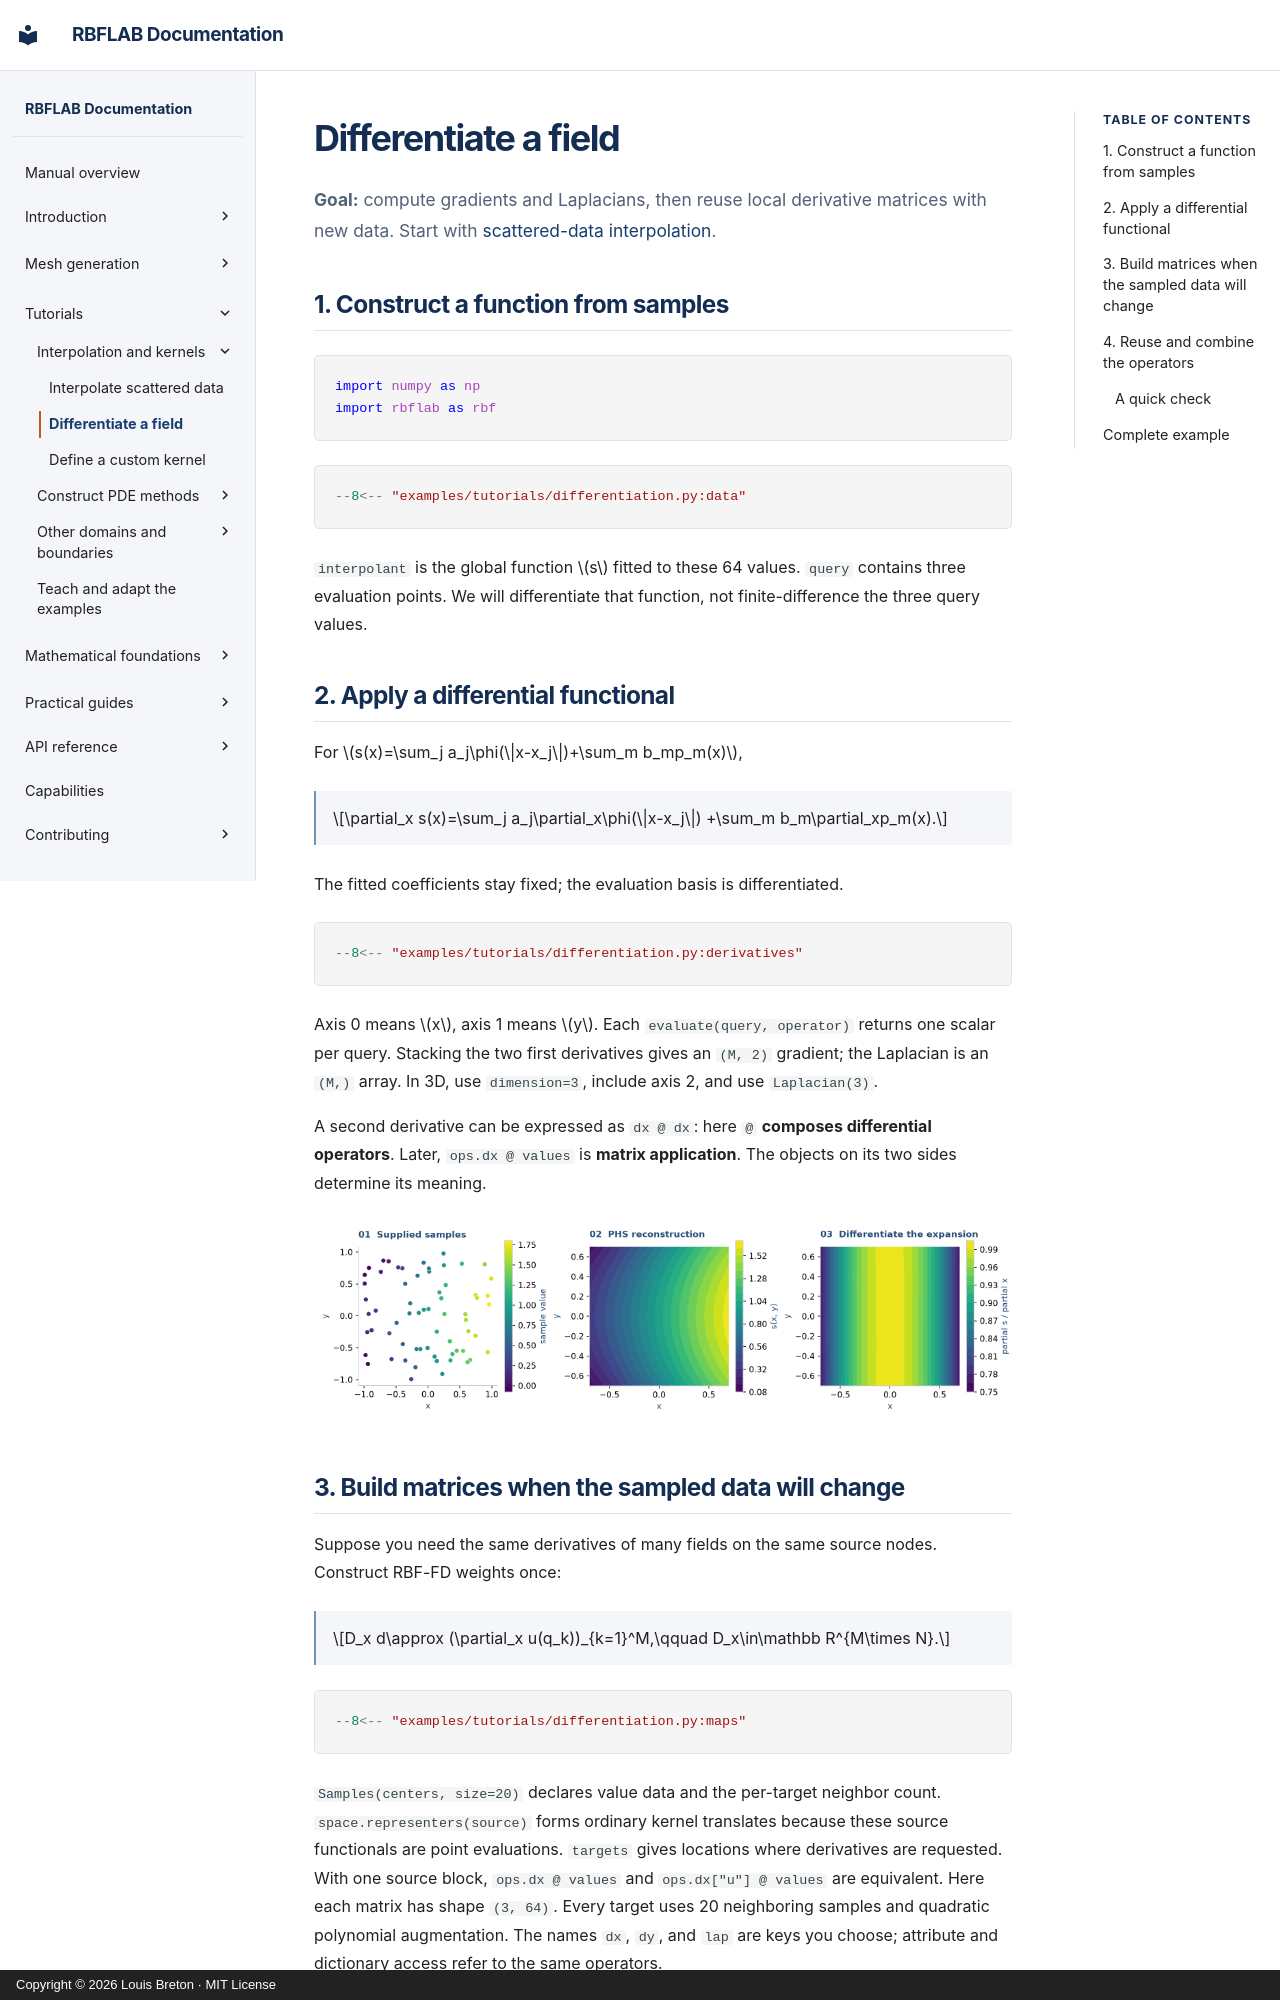

repository: LDBreton/RBFLAB · page: tutorials/differentiation/index.html · generator: mkdocs · copyright: Copyright © 2026 Louis Breton · MIT License

# Differentiate a field

**Goal:** compute gradients and Laplacians, then reuse local derivative matrices
with new data. Start with [scattered-data interpolation](interpolation.md).

## 1. Construct a function from samples

```python
import numpy as np
import rbflab as rbf
```

```python
--8<-- "examples/tutorials/differentiation.py:data"
```

`interpolant` is the global function $s$ fitted to these 64 values. `query`
contains three evaluation points. We will differentiate that function, not
finite-difference the three query values.

## 2. Apply a differential functional

For $s(x)=\sum_j a_j\phi(\|x-x_j\|)+\sum_m b_mp_m(x)$,

$$\partial_x s(x)=\sum_j a_j\partial_x\phi(\|x-x_j\|)
+\sum_m b_m\partial_xp_m(x).$$

The fitted coefficients stay fixed; the evaluation basis is differentiated.

```python
--8<-- "examples/tutorials/differentiation.py:derivatives"
```

Axis 0 means $x$, axis 1 means $y$. Each `evaluate(query, operator)` returns
one scalar per query. Stacking the two first derivatives gives an `(M, 2)`
gradient; the Laplacian is an `(M,)` array. In 3D, use `dimension=3`, include
axis 2, and use `Laplacian(3)`.

A second derivative can be expressed as `dx @ dx`: here `@` **composes differential
operators**. Later, `ops.dx @ values` is **matrix application**. The objects on
its two sides determine its meaning.

![The sample values, reconstructed field and computed derivative](../assets/teaching_interpolation.png)
